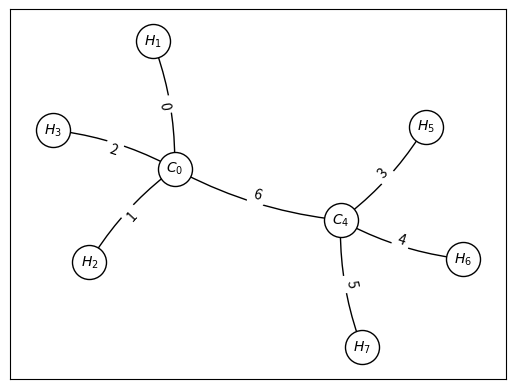
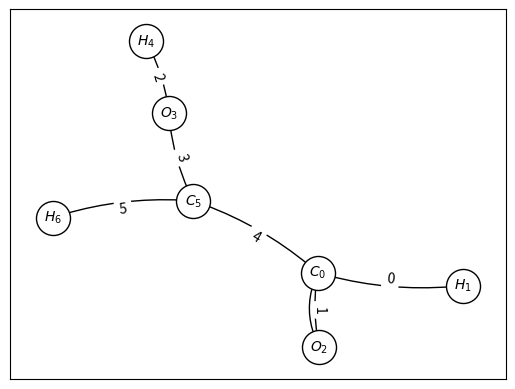
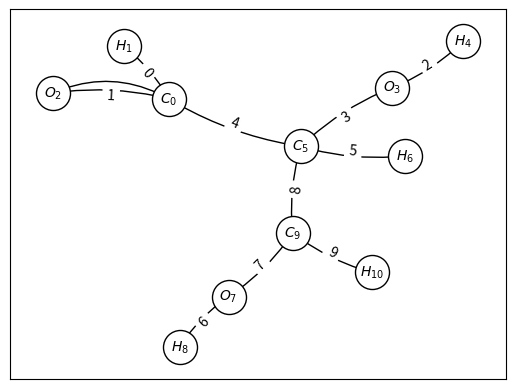
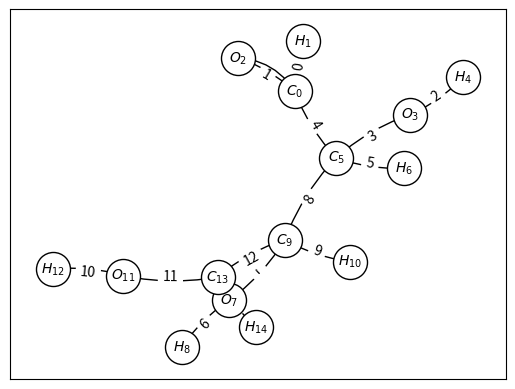
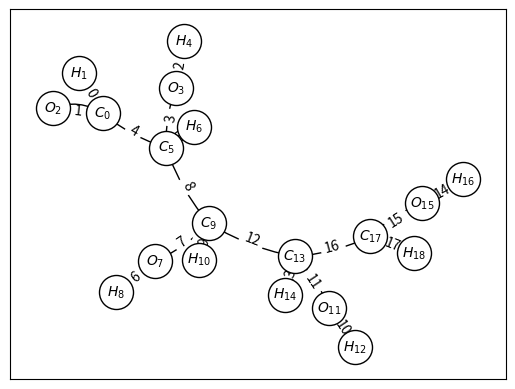
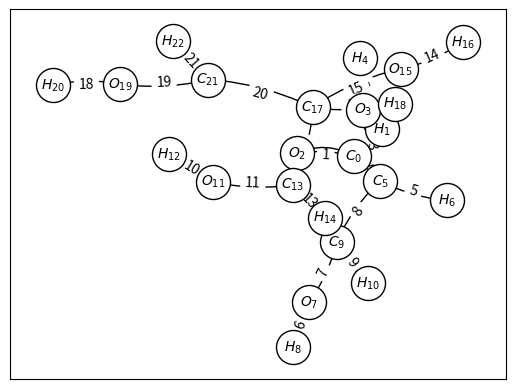
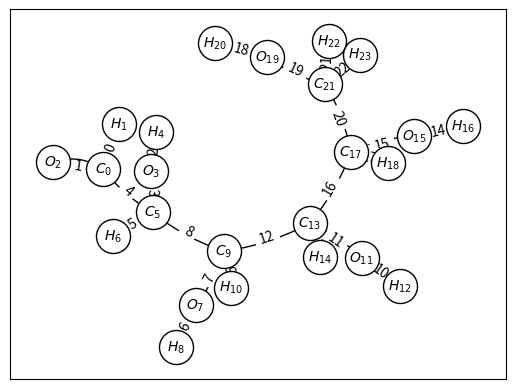
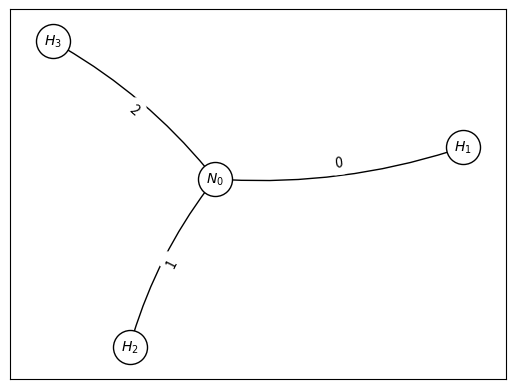
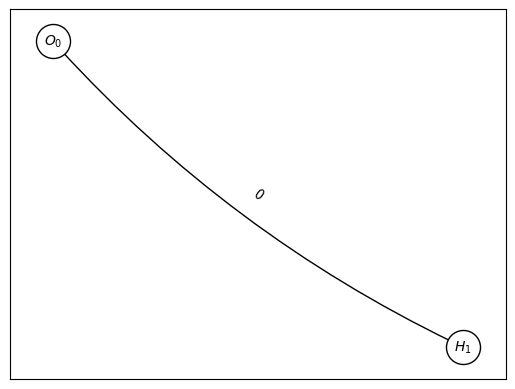
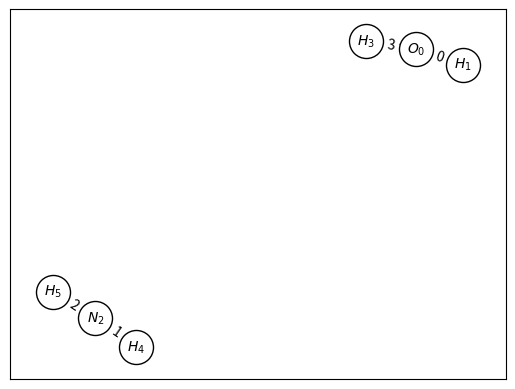
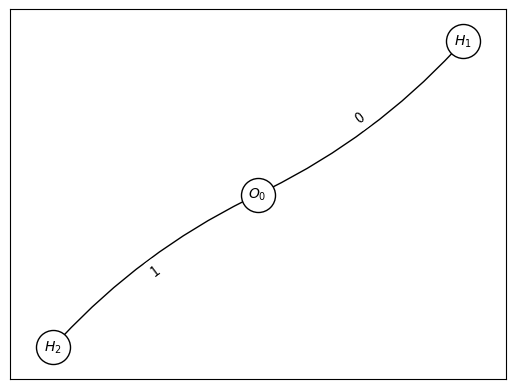
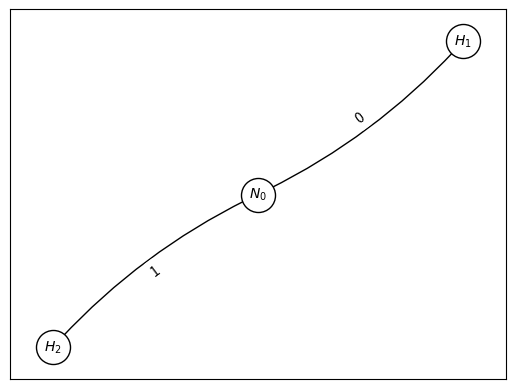
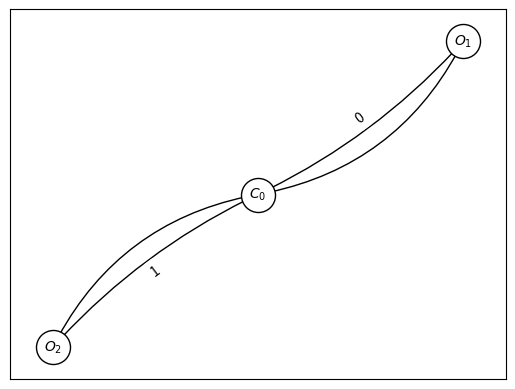
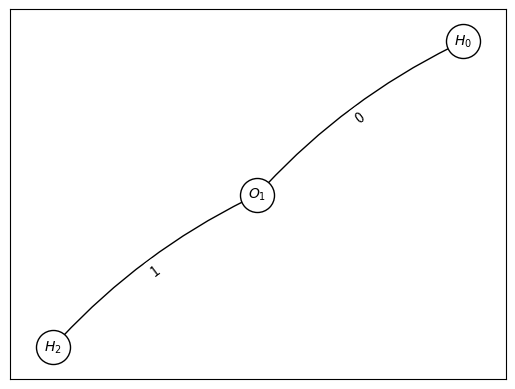
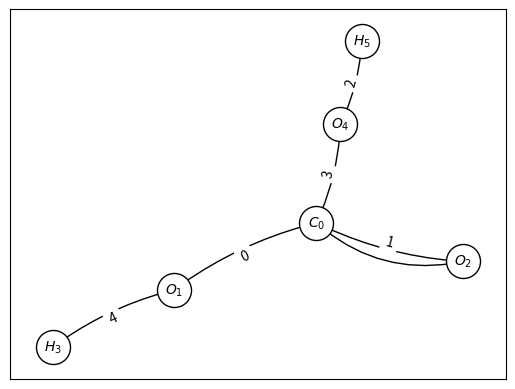

Reproduce these figures in Python, in order.
from __future__ import annotations
from typing import List, Dict, Optional, Tuple, Generator
import logging
import networkx as nx

logger = logging.getLogger(__name__)
logger.setLevel(logging.WARNING)

ch = logging.StreamHandler()
ch.setLevel(logging.WARNING)

formatter = logging.Formatter('%(asctime)s - %(name)s - %(levelname)s - %(message)s')
ch.setFormatter(formatter)
logger.addHandler(ch)


class Atom:
    class AtomNotDefined(Exception):
        pass

    atoms_electronegativity = {
        'H': 2.20,
        'C': 2.55,
        'N': 3.04,
        'O': 3.44,
    }

    basic_atoms: Dict[str, Dict] = {
        'H': {'mass': 2, 'symbol': 'H', 'electrons_in_covalence': 1, 'optimal_electrons': 2},
        'C': {'mass': 12, 'symbol': 'C', 'electrons_in_covalence': 4, 'optimal_electrons': 8},
        'N': {'mass': 14, 'symbol': 'N', 'electrons_in_covalence': 5, 'optimal_electrons': 8},
        'O': {'mass': 16, 'symbol': 'O', 'electrons_in_covalence': 6, 'optimal_electrons': 8},
    }

    def __init__(self, mass: float, symbol: str, electrons_in_covalence: int, optimal_electrons: int):
        assert optimal_electrons >= electrons_in_covalence
        self.mass: float = mass
        self.symbol: str = symbol
        self.cov_electrons: int = electrons_in_covalence
        self.optimal_electrons: int = optimal_electrons
        self.partial_charge: float = 0.0

    def __repr__(self):
        status = "✓" if self.cov_electrons >= self.optimal_electrons else "✗"
        charge_str = f" δ= {self.partial_charge:+.2f}" if abs(self.partial_charge) > 0.01 else ""
        radical_str = "•" if self.is_radical else " "
        return f'{self.symbol:>2s}{radical_str} | Mass: {self.mass:5.2f} | Electrons: {self.cov_electrons:2d}/{self.optimal_electrons:2d} ({status}) |  Partial Charge: {charge_str}'

    @property
    def is_radical(self):
        return self.cov_electrons % 2 == 1

    @property
    def electronegativity(self) -> float:
        try:
            return Atom.atoms_electronegativity[self.symbol]
        except KeyError:
            raise Atom.AtomNotDefined

    @property
    def electrons_needed(self) -> int:
        return self.optimal_electrons - self.cov_electrons

    @staticmethod
    def get(atom_symbol: str) -> Atom:
        try:
            return Atom(**Atom.basic_atoms[atom_symbol.upper()])
        except KeyError:
            raise Atom.AtomNotDefined

    def __repr__(self):
        status = "✓" if self.cov_electrons >= self.optimal_electrons else "✗"
        return f'{self.symbol:2s} Mass: {self.mass:5.2f} Electrons: {self.cov_electrons:2d}/{self.optimal_electrons:2d} ({status})'


class Bond:
    """
    Class defining energy values of bonds between two atoms
    Source: https://chem.libretexts.org/Bookshelves/Physical_and_Theoretical_Chemistry_Textbook_Maps/Supplemental_Modules_(Physical_and_Theoretical_Chemistry)/Chemical_Bonding/Fundamentals_of_Chemical_Bonding/Bond_Energies
    """
    class BondNotDefinedError(Exception):
        pass

    class AtomNotInBond(Exception):
        pass

    BondEnergy = {
        1: {
            'H-H': 432, 'H-O': 467, 'H-N': 391,
            'C-H': 413, 'C-C': 347, 'C-O': 358, 'C-N': 305,
            'O-O': 146,
            'N-N': 160, 'N-O': 201,

        },
        2: {
            'C-C': 614, 'C-O': 745, 'C-N': 615,
            'O-O': 495,
            'N-N': 418, 'N-O': 607,
        },
        3: {
            'C-C': 839, 'C-O': 1072, 'C-N': 891,
            'N-N': 941,
        }
    }

    def __init__(self, component_a: Atom, component_b: Atom, multiplicity: int = 1):
        self.component_A: Atom = component_a
        self.component_B: Atom = component_b
        if self.component_A.symbol > self.component_B.symbol:
            temp = self.component_A
            self.component_A = self.component_B
            self.component_B = temp
        self.multiplicity: int = multiplicity
        try:
            self.energy = Bond.BondEnergy[multiplicity][f'{self.component_A.symbol}-{self.component_B.symbol}']
        except KeyError:
            raise Bond.BondNotDefinedError
        self.strain: float = 0.0

    def __repr__(self):
        left_polar = '<' if self.polar_to_A else ' '
        right_polar = '>' if self.polar_to_B else ' '
        return f"{self.component_A.symbol:>2s}{left_polar}{['-', '=', '≡'][self.multiplicity - 1]}{right_polar}{self.component_B.symbol:2s} | Polarity {self.polarity:3.2f} | Energy: {self.energy} ({self.effective_energy})kJ/mol"

    @property
    def effective_energy(self) -> int:
        # TODO: Implement better function to get strained energy
        return round(self._strain_effect * self.energy)

    @property
    def _strain_effect(self) -> float:
        return 1.0 - (min(self.strain, 0.4) * min(self.polarity / 1.7, 1.2))

    @property
    def polarity(self) -> float:
        """
        Positive values mean polarity in direction of Atom A - negative Atom B
        """
        return abs(self.component_A.electronegativity - self.component_B.electronegativity)

    @property
    def polar_to_A(self) -> bool:
        return (self.component_A.electronegativity - self.component_B.electronegativity) > 0

    @property
    def polar_to_B(self) -> bool:
        return (self.component_B.electronegativity - self.component_A.electronegativity) > 0

    def comp_polarity(self, atom_symbol: str):
        if atom_symbol.upper() not in [self.component_A.symbol, self.component_B.symbol]:
            raise Bond.AtomNotInBond

        if atom_symbol == self.component_A.symbol:
            return -self.polarity if self.polar_to_A else self.polarity
        else:
            return -self.polarity if self.polar_to_B else self.polarity

    def decrease_mult(self) -> Tuple[int, bool]:
        """
        Decrease bond multiplity
        :return:
        energy_difference: int
        was_broken: bool
        """
        if self.multiplicity == 1:
            return self.effective_energy, True

        self.multiplicity -= 1
        old_energy = self.effective_energy
        self.energy = Bond.BondEnergy[self.multiplicity][f'{self.component_A.symbol}-{self.component_B.symbol}']
        return abs(old_energy-self.effective_energy), False

    def increase_mult(self) -> Tuple[int, bool]:
        """
        Increase bond multiplicity

        :return:
        energy_difference: int
        was_increased: bool
        """
        try:
            self.multiplicity += 1
            old_energy = self.effective_energy
            self.energy = Bond.BondEnergy[self.multiplicity][f'{self.component_A.symbol}-{self.component_B.symbol}']
            return abs(old_energy-self.effective_energy), True
        except KeyError:
            return 0, False

    @property
    def next_multiplicity_energy_difference(self) -> int:
        try:
            old_energy = self.effective_energy
            new_energy = Bond.BondEnergy[self.multiplicity+1][f'{self.component_A.symbol}-{self.component_B.symbol}']
            return abs(old_energy - round(new_energy*self._strain_effect))
        except KeyError:
            return -1

    @property
    def previous_multiplicity_energy_difference(self) -> int:
        if self.multiplicity == 1:
            return self.effective_energy
        old_energy = self.effective_energy
        new_energy = Bond.BondEnergy[self.multiplicity-1][f'{self.component_A.symbol}-{self.component_B.symbol}']
        return abs(old_energy - round(new_energy*self._strain_effect))

    @staticmethod
    def get_bond_energy(symbol_a: str, symbol_b: str, multiplicity: int) -> Optional[int]:
        if symbol_a > symbol_b:
            symbol_a, symbol_b = symbol_b, symbol_a
        try:
            return Bond.BondEnergy[multiplicity][f'{symbol_a}-{symbol_b}']
        except KeyError:
            return None


class Compound:
    def __init__(self, components: List[Atom],
                 preserve_bonds: Optional[List[Tuple[int, int, int]]] = None,
                 provided_energy: int = 0):
        """
        components: list of Component objects
        preserve_bonds: optional list of (idx_a, idx_b, multiplicity) bonds to preserve from reactants
        provided_energy: energy available for synthesis
        """
        self.components = components
        self.bonds = []
        self.preserve_bonds = preserve_bonds or []
        self.remaining_energy = provided_energy

        self.mass = sum([x.mass for x in self.components])

        symbols = []
        symbols_count = {com[0]: len(com) for com in (list(x.symbol for x in self.components if x.symbol == y.symbol) for y in set(self.components))}
        list(map(lambda x: symbols.extend([str(x[0]), str(x[1])]), sorted(symbols_count.items(), key=lambda x: x[0], reverse=False)))
        self.symbol = "".join(symbols)

        self.optimal_electrons = sum([x.optimal_electrons for x in components])
        self.electrons = sum([x.cov_electrons for x in self.components])
        self.stable = self.optimal_electrons == self.electrons

    @property
    def graph(self) -> nx.Graph:
        graph = nx.Graph()
        graph.add_nodes_from([i for i in range(len(self.components))])
        graph.add_edges_from([[i, j] for _, i, j in self.bonds])
        return graph

    @property
    def connection_graphs(self) -> List[nx.Graph]:
        return [sub_graph for sub_graph in nx.connected_components(self.graph)]

    @property
    def is_connected(self) -> bool:
        return len(self.connection_graphs) == 1

    @property
    def reactive_sites(self) -> Dict[ReactiveSite.Character, List[ReactiveSite]]:
        return {
            ReactiveSite.Character.electrophilic: sorted([
                ReactiveSite(i, abs(atom.partial_charge), ReactiveSite.Character.electrophilic) for i, atom in
                enumerate(self.components) if atom.partial_charge > 0],
                key=lambda x: x.value
            ),
            ReactiveSite.Character.neutrophilic: sorted([
                ReactiveSite(i, abs(atom.partial_charge), ReactiveSite.Character.neutrophilic) for i, atom in
                enumerate(self.components) if atom.partial_charge < 0],
                key=lambda x: x.value
            ),
        }

    @property
    def most_reactive_site(self) -> ReactiveSite | None:
        if not self.is_reactive:
            return None
        max_val = 0
        most_reactive_site = None
        for character in ReactiveSite.Character:
            reactive_sites = self.reactive_sites[character]
            site = reactive_sites[0]
            if site.value > max_val:
                max_val = site.value
                most_reactive_site = site
        return most_reactive_site

    @property
    def is_reactive(self) -> bool:
        return all(self.reactive_sites.values())

    def summary(self):
        print('*', '=' * 80, '*')
        print(f"{self} \nStructure:")
        print(f"Atoms ({len(self.components)}):")
        for i, comp in enumerate(self.components):
            print(f"  [{i}] {comp}")

        print(f"\nBonds ({len(self.bonds)}):")
        for i, bond in enumerate(self.bonds):
            print(
                f"  [{i}] {bond[0]} kJ/mol)")
        print('*', '=' * 80, '*')

    def draw_compound(self):
        import matplotlib.pyplot as plt

        single = list([[f'${self.components[i].symbol}_'+'{'f'{i}'+'}$', f'${self.components[j].symbol}_'+'{'f'{j}'+'}$'] for bond, i, j in self.bonds if bond.multiplicity >= 1])
        double = list([[f'${self.components[i].symbol}_'+'{'f'{i}'+'}$', f'${self.components[j].symbol}_'+'{'f'{j}'+'}$'] for bond, i, j in self.bonds if bond.multiplicity >= 2])
        triple = list([[f'${self.components[i].symbol}_'+'{'f'{i}'+'}$', f'${self.components[j].symbol}_'+'{'f'{j}'+'}$'] for bond, i, j in self.bonds if bond.multiplicity >= 3])

        graph = nx.Graph()
        graph.add_nodes_from([f'${self.components[i].symbol}_'+'{'f'{i}'+'}$' for i in range(len(self.components))])
        graph.add_edges_from(single)
        graph.add_edges_from(double)
        graph.add_edges_from(triple)
        pos = nx.spring_layout(graph, seed=42)
        nx.draw_networkx_nodes(graph, pos, node_size=600, node_color='white', edgecolors="black")
        nx.draw_networkx_labels(graph, pos, font_size=10)
        nx.draw_networkx_edges(graph, pos, arrows=True,edgelist=single, connectionstyle='arc3, rad = 0.1')
        nx.draw_networkx_edge_labels(graph, pos, edge_labels={tuple(edge): f'{i}' for i, edge in enumerate(single)})

        nx.draw_networkx_edges(graph, pos,arrows=True, edgelist=double, connectionstyle='arc3, rad = 0.25')
        nx.draw_networkx_edges(graph, pos,arrows=True, edgelist=triple, connectionstyle='arc3, rad = 0.4')


        plt.show()

    def dissipate_energy(self, energy_percent: float = 1.0) -> int:
        energy_dissipated = round(self.remaining_energy * energy_percent)
        self.remaining_energy -= energy_dissipated
        return energy_dissipated

    def split_compounds(self) -> List[Compound]:
        compounds = []
        for sub_graph in self.connection_graphs:
            components = [self.components[i] for i in sub_graph]
            scale = {comp: i for comp, i in zip(sub_graph, range(len(sub_graph)))}
            bonds = [(bond,scale[i],scale[j]) for bond, i, j in self.bonds if i in sub_graph or j in sub_graph]
            energy = round(self.remaining_energy * (sum([self.components[comp].mass for comp in sub_graph]) / self.mass))  # divide energy based on mass

            compounds.append(Compound(components, provided_energy=energy))
            compounds[-1].bonds = bonds

        return compounds

    def update_partial_charges(self):
        for i, comp in enumerate(self.components):
            comp.partial_charge = sum([
                bond.comp_polarity(comp.symbol)
                for bond, a, b in self.bonds if a == i or b == i
            ])

    @staticmethod
    def atom(atom_symbol:str, provided_energy:int = 0) -> Compound:
        return Compound([Atom.get(atom_symbol)], provided_energy=provided_energy)

    @staticmethod
    def break_bonds(comp_a: Compound, bond_idx_a: List[int], comp_b: Compound, bond_idx_b: List[int]) -> Generator[int]:
        """
        Break specified bonds and return energy released
        bond_indices: list of indices in self.bonds to break
        Returns: energy released (positive value)
        """
        energy_consumed = 0
        comp_a_bonds = [(comp_a.bonds[i], comp_a, i) for i in bond_idx_a]
        comp_b_bonds = [(comp_b.bonds[i], comp_b, i) for i in bond_idx_b]
        bonds = comp_a_bonds + comp_b_bonds

        sorted_bond_energies = sorted(bonds, key=lambda x: x[0][0].previous_multiplicity_energy_difference)
        for comp_bond, compound, idx in sorted_bond_energies:
            bond, i, j = comp_bond

            yield bond.previous_multiplicity_energy_difference
            yield 0

            _, broke = bond.decrease_mult()
            compound.components[i].cov_electrons -= bond.multiplicity
            compound.components[j].cov_electrons -= bond.multiplicity
            if broke:
                del compound.bonds[idx]
            compound.stable = all(comp.cov_electrons >= comp.optimal_electrons for comp in compound.components)

    @staticmethod
    def synthesize(comp_a: Compound,
                   comp_b: Compound,
                   provided_energy: int,
                   break_bonds_a: Optional[List[int]] = None,
                   break_bonds_b: Optional[List[int]] = None) -> Compound:
        """
        Synthesize a new compound from two reactants

        Args:
            comp_a: First reactant compound
            comp_b: Second reactant compound
            provided_energy: Energy provided for reaction
            break_bonds_a: Indices of bonds to break in reactant_a (optional)
            break_bonds_b: Indices of bonds to break in reactant_b (optional)

        Returns:
            New compound with reconfigured bonds
        """
        # Deep copy reactants to avoid modifying originals
        import copy
        r_a = copy.deepcopy(comp_a)
        r_b = copy.deepcopy(comp_b)

        total_energy = provided_energy + comp_b.remaining_energy + comp_a.remaining_energy

        # Break specified bonds and collect energy
        energy_to_break = 0
        if break_bonds_a or break_bonds_b:
            bond_breaks = Compound.break_bonds(r_a, break_bonds_a if break_bonds_a else [], r_b, break_bonds_b if break_bonds_b else [])
            for energy_required in bond_breaks:
                if total_energy - energy_required >= 0:
                    bond_breaks.__next__()
                    total_energy -= energy_required
                    energy_to_break += energy_required

        logger.info(f"=== Synthesis Reaction ===")
        logger.info(f"Energy provided: {provided_energy} kJ/mol")
        logger.info(f"Breaking bonds consumed: {energy_to_break} kJ/mol")
        logger.info(f"Total energy available: {total_energy} kJ/mol")

        # Combine components from both reactants
        combined_components = []
        atom_offset_b = len(r_a.components)

        # Track which bonds to preserve
        preserved_bonds = []

        # Add components from reactant A with current electron state
        for idx, comp in enumerate(r_a.components):
            new_comp = Atom(
                comp.mass, comp.symbol, comp.cov_electrons, comp.optimal_electrons
            )
            combined_components.append(new_comp)

        # Preserve ALL remaining bonds from reactant A (internal structure)
        for bond, i, j in r_a.bonds:
            preserved_bonds.append((i, j, bond.multiplicity))

        # Add components from reactant B with current electron state
        for idx, comp in enumerate(r_b.components):
            new_comp = Atom(
                comp.mass, comp.symbol, comp.cov_electrons, comp.optimal_electrons
            )
            combined_components.append(new_comp)

        # Preserve ALL remaining bonds from reactant B (internal structure)
        for bond, i, j in r_b.bonds:
            new_i = i + atom_offset_b
            new_j = j + atom_offset_b
            preserved_bonds.append((new_i, new_j, bond.multiplicity))

        logger.info(f"Preserved {len(preserved_bonds)} bonds from reactants")
        logger.info(f"Reactant A: atoms 0-{atom_offset_b - 1}")
        logger.info(f"Reactant B: atoms {atom_offset_b}-{len(combined_components) - 1}")

        product = Compound.__create_from_parts(
            combined_components,
            preserved_bonds,
            total_energy,
            atom_offset_b  # Boundary between reactant A and B
        )

        return product

    @staticmethod
    def __create_from_parts(components: List[Atom],
                            preserved_bonds: List[Tuple[int, int, int]],
                            provided_energy: int,
                            boundary_idx: int) -> 'Compound':
        """
        Create compound with directed bonding between two reactant groups
        Only forms bonds BETWEEN groups, not within them
        """
        product = Compound(components=components, provided_energy=provided_energy, preserve_bonds=preserved_bonds)

        # Calculate compound properties
        product.mass = sum(x.mass for x in components)
        symbols_count = {}
        for comp in components:
            symbols_count[comp.symbol] = symbols_count.get(comp.symbol, 0) + 1

        symbol_parts = []
        for sym in sorted(symbols_count.keys()):
            symbol_parts.extend([sym, str(symbols_count[sym])])
        product.symbol = "".join(symbol_parts)

        product.optimal_electrons = sum(x.optimal_electrons for x in components)

        # Perform directed synthesis
        product.stable, product.remaining_energy = product.__directed_bond_formation(boundary_idx)

        logger.info(f"Remaining energy: {product.remaining_energy}")
        logger.info(f"Bonds: {product.bonds}")

        return product

    def __directed_bond_formation(self, boundary_idx: int) -> Tuple[bool, int]:
        """
        Form bonds only between two reactant groups
        Preserves internal structure of each reactant
        PRIORITIZES creating a connected molecular structure

        Args:
            boundary_idx: Index separating reactant A (0 to boundary-1) from B (boundary to n-1)
        """
        n = len(self.components)
        electrons = [comp.cov_electrons for comp in self.components]
        optimal_electrons = [comp.optimal_electrons for comp in self.components]

        bonds_made = []
        energy_released = 0

        # First, add all preserved bonds (internal structures)
        preserved_set = set()
        for i, j, mult in self.preserve_bonds:
            if i < n and j < n:
                preserved_set.add((min(i, j), max(i, j)))
                bonds_made.append((i, j, mult, 0))  # 0 energy cost

        logger.info(f"Looking for reactive sites:")
        logger.info(f"Reactant A atoms (0-{boundary_idx - 1}):")
        for i in range(boundary_idx):
            need = optimal_electrons[i] - electrons[i]
            if need > 0:
                logger.info(f"  [{i}] {self.components[i].symbol}: needs {need} electrons")

        logger.info(f"Reactant B atoms ({boundary_idx}-{n - 1}):")
        for i in range(boundary_idx, n):
            need = optimal_electrons[i] - electrons[i]
            if need > 0:
                logger.info(f"  [{i}] {self.components[i].symbol}: needs {need} electrons")


        # Build connectivity graph from preserved bonds
        def get_connected_components():
            """Returns list of sets, each set contains indices of connected atoms"""
            parent = list(range(n))

            def find(x):
                if parent[x] != x:
                    parent[x] = find(parent[x])
                return parent[x]

            def union(x, y):
                px, py = find(x), find(y)
                if px != py:
                    parent[px] = py

            # Build union-find from existing bonds
            for i, j, mult, energy in bonds_made:
                union(i, j)

            # Group atoms by connected component
            components = {}
            for i in range(n):
                root = find(i)
                if root not in components:
                    components[root] = set()
                components[root].add(i)

            return list(components.values())

        # Check if structure is connected
        def is_connected():
            components = get_connected_components()
            return len(components) == 1

        logger.info(f"PHASE 1: Ensuring connectivity between reactants")

        connected_components = get_connected_components()
        logger.info(f"Initial connected components: {len(connected_components)}")

        # Find which components contain reactant A and B atoms
        component_a = None
        component_b = None
        for comp_set in connected_components:
            if any(i < boundary_idx for i in comp_set):
                component_a = comp_set
            if any(i >= boundary_idx for i in comp_set):
                component_b = comp_set

        # If reactants are in separate components, we MUST connect them
        if component_a != component_b:
            logger.info("Reactants are disconnected - finding bridge bond...")

            # Find the best bridge bond to connect the two reactants
            best_bridge = None
            best_bridge_score = -float('inf')

            for i in range(boundary_idx):  # Atoms from reactant A
                if i not in component_a:
                    continue

                for j in range(boundary_idx, n):  # Atoms from reactant B
                    if j not in component_b:
                        continue

                    need_i = optimal_electrons[i] - electrons[i]
                    need_j = optimal_electrons[j] - electrons[j]

                    if need_i <= 0 or need_j <= 0:
                        continue

                    # Try different bond multiplicities
                    for mult in range(1, min(need_i, need_j, 3) + 1):
                        energy = Bond.get_bond_energy(
                            self.components[i].symbol,
                            self.components[j].symbol,
                            mult
                        )

                        if energy:
                            # Score: prioritize satisfying electron needs
                            satisfaction = mult / need_i + mult / need_j
                            score = energy + satisfaction

                            if score > best_bridge_score:
                                best_bridge_score = score
                                best_bridge = (i, j, mult, energy)

            # Add the bridge bond
            if best_bridge:
                i, j, mult, energy = best_bridge
                bonds_made.append((i, j, mult, energy))
                electrons[i] += mult
                electrons[j] += mult
                energy_released += energy
                preserved_set.add((min(i, j), max(i, j)))

                bond_symbol = ['-', '=', '≡'][mult - 1]
                logger.info(
                    f"  BRIDGE BOND: [{i}]{self.components[i].symbol} {bond_symbol} {self.components[j].symbol}[{j}] ({energy} kJ/mol)")
            else:
                logger.warning("No valid bridge bond found!")
        else:
            logger.info("Reactants already connected through preserved bonds")

        logger.info(f"PHASE 2: Satisfying remaining electron needs")

        # Find all possible bonds (excluding already bonded pairs)
        bonds = []

        for i in range(boundary_idx):  # Atoms from reactant A
            for j in range(boundary_idx, n):  # Atoms from reactant B
                if (min(i, j), max(i, j)) in preserved_set:
                    continue  # Already bonded

                need_i = optimal_electrons[i] - electrons[i]
                need_j = optimal_electrons[j] - electrons[j]

                if need_i <= 0 or need_j <= 0:
                    continue

                # Try different bond multiplicities
                for mult in range(1, min(need_i, need_j, 3) + 1):
                    energy = Bond.get_bond_energy(
                        self.components[i].symbol,
                        self.components[j].symbol,
                        mult
                    )

                    # Calculate priority: prefer satisfying more needs
                    satisfaction = mult / need_i + mult / need_j
                    bonds.append((i, j, mult, energy, satisfaction))

        # Sort by  energy (higher is better), then by satisfaction (higher is better),
        bonds.sort(key=lambda x: (-x[3], -x[4]))

        logger.info(f"Found {len(bonds)} additional possible bonds")

        # Greedily add bonds
        bonds_added = 0
        for i, j, mult, energy, satisfaction in bonds:
            # Check if we can still add this bond
            if (electrons[i] + mult <= optimal_electrons[i] and
                    electrons[j] + mult <= optimal_electrons[j]):
                bonds_made.append((i, j, mult, energy))
                electrons[i] += mult
                electrons[j] += mult
                energy_released += energy
                preserved_set.add((min(i, j), max(i, j)))
                bonds_added += 1

                bond_symbol = ['-', '=', '≡'][mult - 1]
                logger.info(
                    f"  Forming: [{i}]{self.components[i].symbol} {bond_symbol} {self.components[j].symbol}[{j}] ({energy} kJ/mol)")

        # Final connectivity check
        if is_connected():
            logger.info(f"Product is fully connected")
        else:
            connected_components = get_connected_components()
            logger.warning(f"Product has {len(connected_components)} disconnected fragments")
            for idx, comp_set in enumerate(connected_components):
                atoms = [f"{self.components[i].symbol}[{i}]" for i in sorted(comp_set)]
                logger.warning(f"  Fragment {idx + 1}: {' '.join(atoms)}")

        # Convert to Bond objects
        if bonds_made:
            self.bonds = []
            for i, j, mult, energy in bonds_made:
                bond_obj = Bond(self.components[i], self.components[j], mult)
                self.bonds.append((bond_obj, i, j))

            # Update component electron counts
            for k in range(n):
                self.components[k].cov_electrons = electrons[k]

            all_satisfied = all(
                electrons[k] >= optimal_electrons[k]
                for k in range(n)
            )

            return all_satisfied, self.remaining_energy + energy_released

        return False, self.remaining_energy

    @staticmethod
    def from_formula(formula: str, provided_energy: int) -> Compound:
        """
        Create a compound from a chemical formula string
        Example: from_formula("H2O", 2000) or from_formula("C6H12O6", 50000)
        """
        import re

        # Parse formula: C6H12O6 -> [('C', 6), ('H', 12), ('O', 6)]
        pattern = r'([A-Z][a-z]?)(\d*)'
        matches = re.findall(pattern, formula)

        compound = None
        for symbol, count in matches:
            count = int(count) if count else 1
            for _ in range(count):
                if compound is None:
                    compound = Compound.atom(symbol, provided_energy)
                else:
                    compound = Compound.synthesize(compound, Compound.atom(symbol), 0)
        return compound

    def split_compounds(self) -> List[Compound]:
        compounds = []
        for sub_graph in self.connection_graphs:
            components = [self.components[i] for i in sub_graph]
            scale = {comp: i for comp, i in zip(sub_graph, range(len(sub_graph)))}
            bonds = [(bond,scale[i],scale[j]) for bond, i, j in self.bonds if i in sub_graph or j in sub_graph]
            energy = round(self.remaining_energy * (sum([self.components[comp].mass for comp in sub_graph]) / self.mass))  # divide energy based on mass

            compounds.append(Compound(components, provided_energy=energy))
            compounds[-1].bonds = bonds

        return compounds



def __glucose_synthesis():
    # Example synthesis of glucose molecule C6H12O6
    def get_coh()->Compound:
        oh = Compound.from_formula("OH", 0)
        coh = Compound.synthesize(oh, Compound.atom("C"), 0)
        return coh

    comp = Compound.from_formula("CHO", 0)
    for i in range(5):
        comp = Compound.synthesize(comp, get_coh(), 0)
        comp = Compound.synthesize(comp, Compound.atom("H"), 0)
        comp.draw_compound()
    comp = Compound.synthesize(comp, Compound.atom("H"), 0)

    return comp

def __ethane_synthesis() -> Compound:
    # Example synthesis of ethane C2H6
    def ch3() -> Compound:
        return Compound.from_formula("CH3", 0)
    return Compound.synthesize(ch3(), ch3(), 0)

def __ammonia_synthesis() -> Compound:
    # Example synthesis of ammonia NH3
    return Compound.from_formula("NH3", 0)

def __etane_example():
    print("\n\n *===== Ethane Synthesis =====* ")
    ethane = __ethane_synthesis()
    ethane.summary()
    ethane.draw_compound()

def __glucose_example():
    print("\n\n *===== Glucose Syntehesis =====*")
    glucose = __glucose_synthesis()
    glucose.summary()
    glucose.draw_compound()

def __ammonia_oxidation_example():
    print("\n\n *===== Amomonia Oxidation =====*")

    ammonia = __ammonia_synthesis()
    oh = Compound.from_formula("OH", 0)

    energy_before = oh.remaining_energy + ammonia.remaining_energy
    ammonia_oxidation = Compound.synthesize(oh, ammonia, 0, break_bonds_b=[0])

    print("\nReactant A")
    ammonia.summary()
    ammonia.draw_compound()

    print("\nReactant B")
    oh.summary()
    oh.draw_compound()

    print("\n\n Reaction NH3 + OH -> NH2 + H2O")
    ammonia_oxidation.summary()
    ammonia_oxidation.draw_compound()

    products = ammonia_oxidation.split_compounds()
    for i, comp in enumerate(products):
        print(f"\n{i}. Product")
        comp.summary()
        comp.draw_compound()

    print(f"\n\nTotal energy before: {energy_before}")
    print(f"Total energy after: {ammonia_oxidation.remaining_energy}")
    print(f"Reaction enthalpy = {energy_before - ammonia_oxidation.remaining_energy}")

def __carbic_acid_synthesis_example():
    print("\n\n *===== Carbic Acid Synthesis (with induced bond breaking) =====*")
    co2 = Compound.from_formula("CO2", 0)
    h2o = Compound.from_formula("HOH", 0)

    carbic_acid = Compound.synthesize(co2, h2o, 0, break_bonds_a=[0], break_bonds_b=[0])

    print("\nReactant A")
    co2.summary()
    co2.draw_compound()

    print("\nReactant B")
    h2o.summary()
    h2o.draw_compound()

    print("\n\n H2O + CO2 -> H2CO3 (with induced bond breaking)")
    carbic_acid.summary()
    carbic_acid.draw_compound()


if __name__ == "__main__":
    logger.setLevel(logging.DEBUG)
    ch.setLevel(logging.DEBUG)

    # Example reactions handled by this module

    __etane_example()
    __glucose_example()
    __ammonia_oxidation_example()
    __carbic_acid_synthesis_example()
